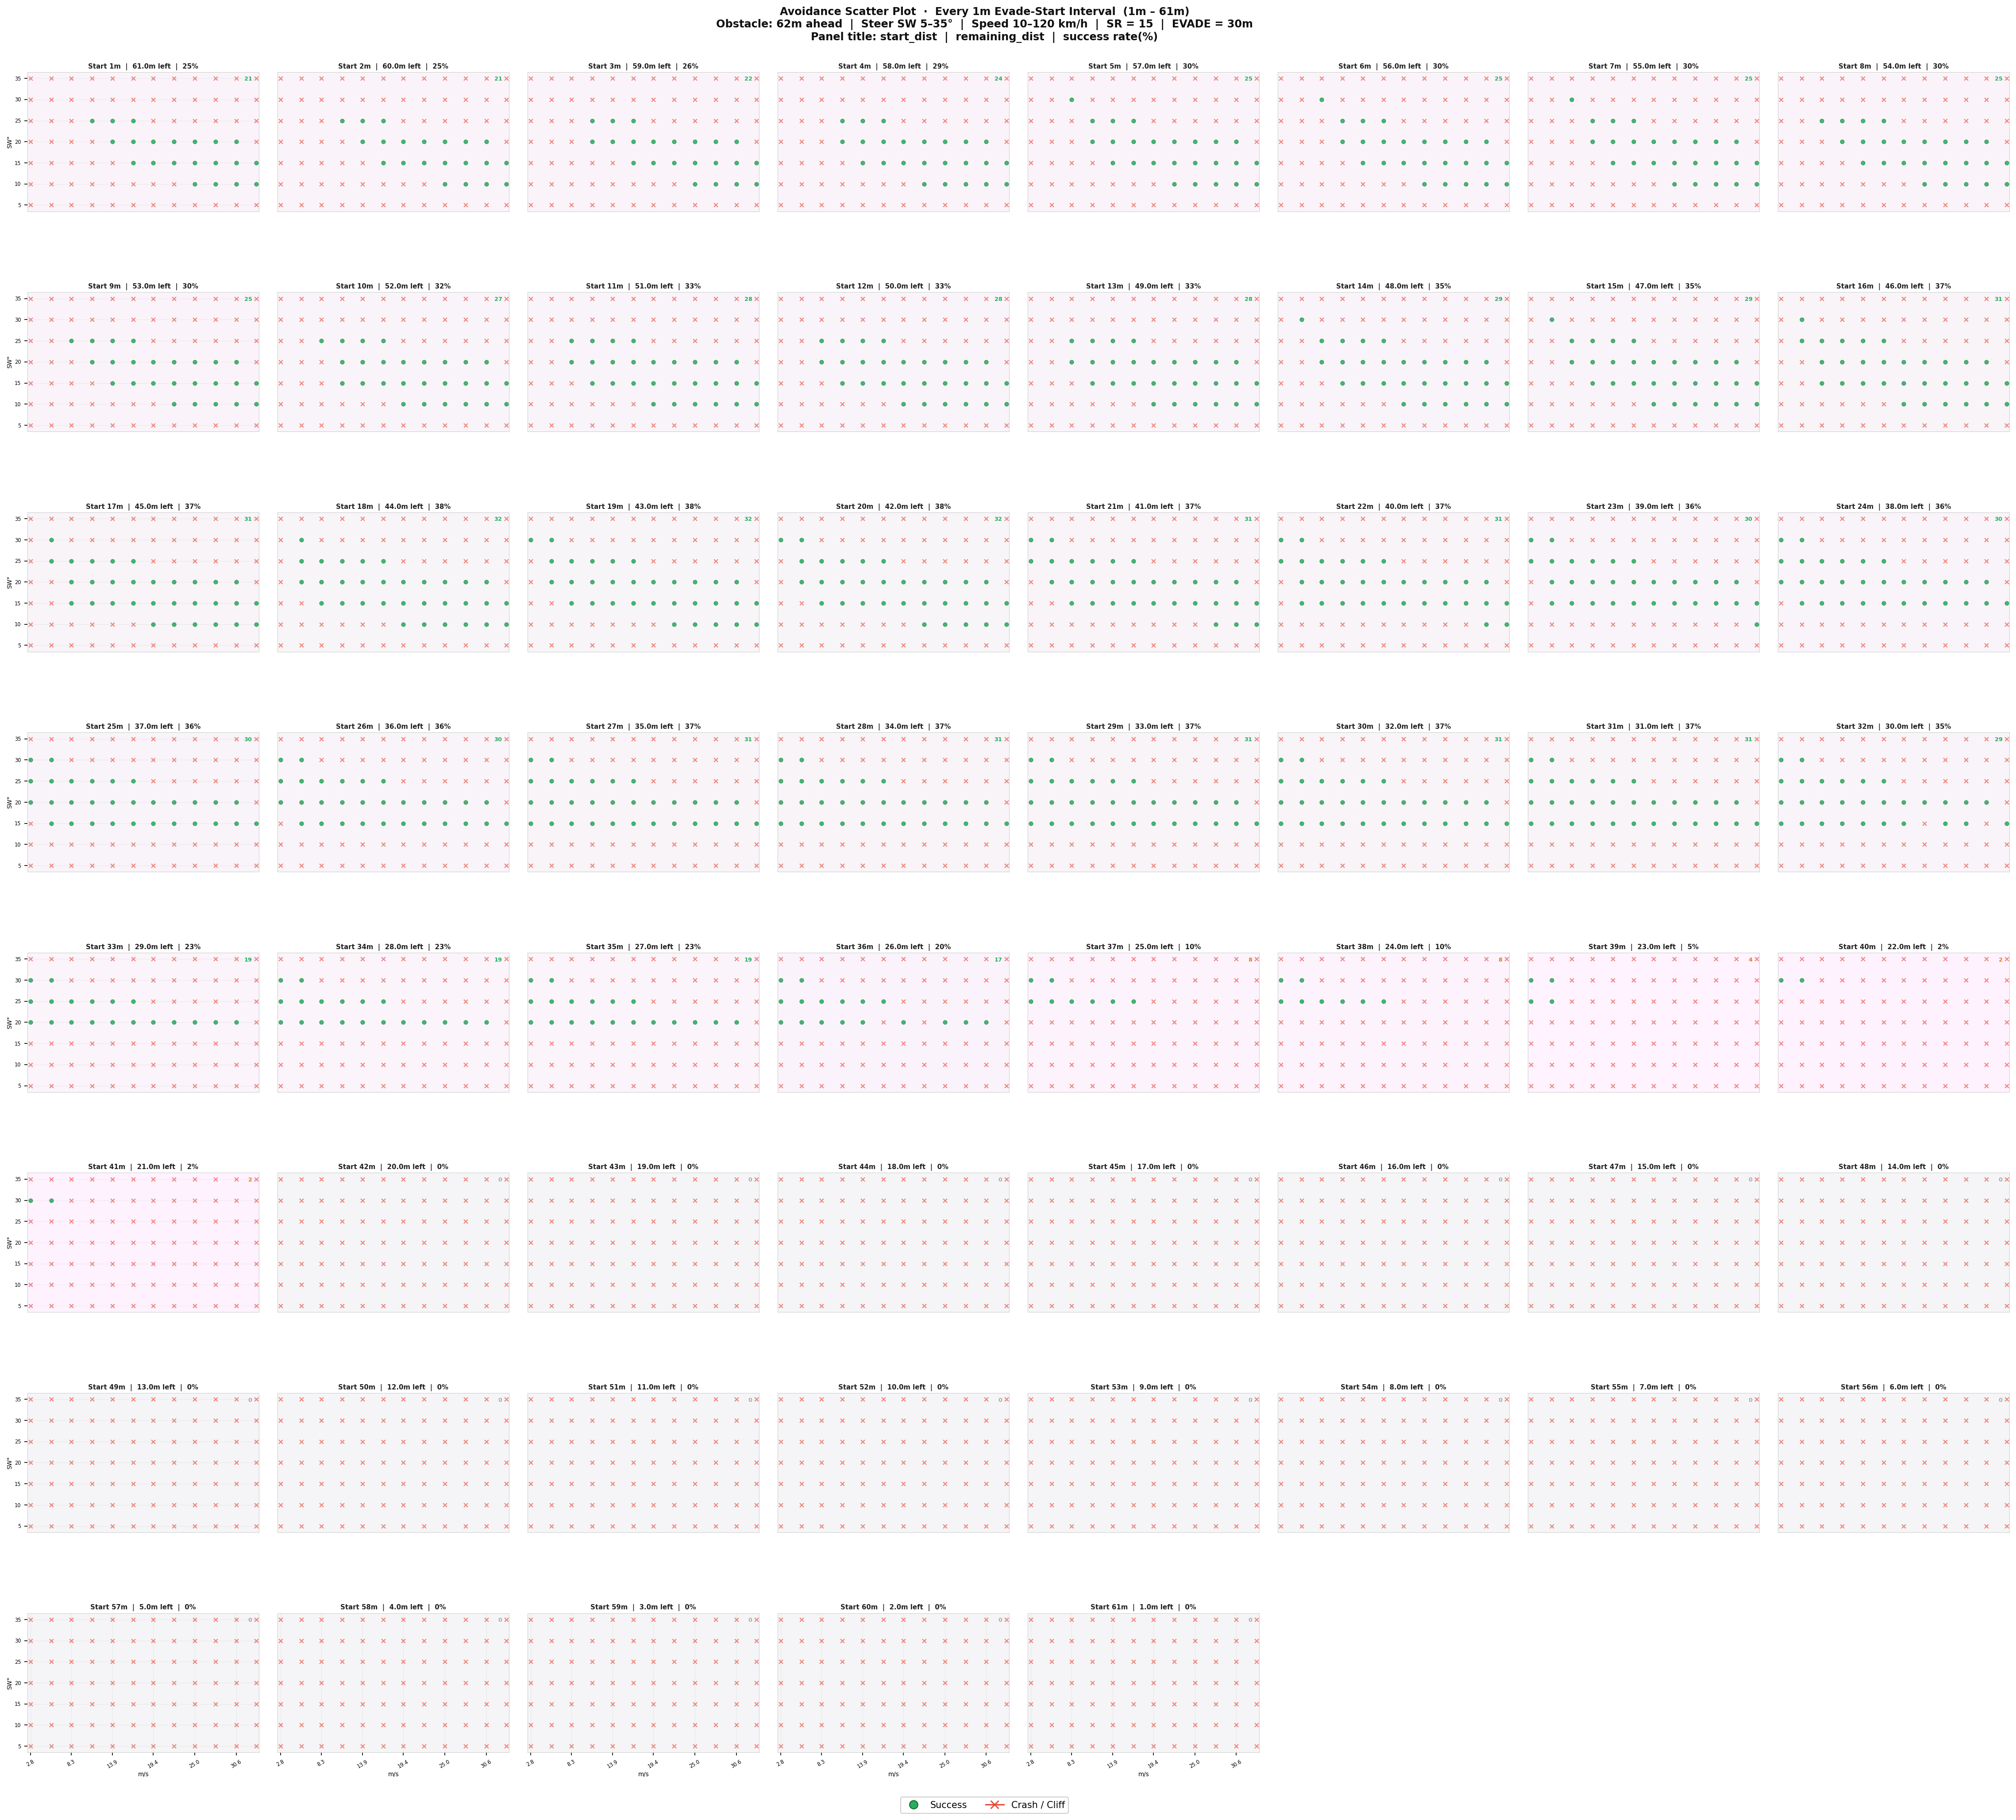

Write the Python code that produced this figure.
#!/usr/bin/env python3
"""
avoidance_scatter_1m.py
━━━━━━━━━━━━━━━━━━━━━━━━━━━━━━━━━━━━━━━━━━━━━━━━━━━━━━━━
기동 시작점을 1m 간격으로 쪼갠 회피 성공/실패 산점도

  X축  : 속도 (m/s)
  Y축  : 핸들 조향각 SW (°)  — 성공 발생 구간 5–35°
  마커 : 초록 ● = SUCCESS   빨간 × = CRASH / CLIFF
  패널 : straight_dist 1m – 61m  (61개)

사용법
  python3 avoidance_scatter_1m.py           # 전체 61 패널
  python3 avoidance_scatter_1m.py --regen   # 캐시 무시하고 재시뮬
━━━━━━━━━━━━━━━━━━━━━━━━━━━━━━━━━━━━━━━━━━━━━━━━━━━━━━━━
"""

import math, csv, os, sys, time, multiprocessing
import numpy as np
import matplotlib
matplotlib.use('Agg')
import matplotlib.pyplot as plt
from matplotlib.lines import Line2D

BASE    = os.path.dirname(os.path.abspath(__file__))
CACHE   = os.path.join(BASE, 'avoidance_1m_cache.csv')
OUT_PNG = os.path.join(BASE, 'avoidance_scatter_1m.png')

# ══════════════════════════════════════════════════════
#  물리 상수 — index.html 완전 동일
# ══════════════════════════════════════════════════════
WHEELBASE, MAX_STEER_RAD = 2.5, math.pi / 6
COLL_RADIUS, CLIFF_X     = 3.0, 7.5
TARGET_THETA             = math.pi / 2
STEERING_RATIO           = 15
PHYS_DT                  = 0.02
EVADE_DIST               = 30.0
PD_KP, PD_KD             = 0.5, 0.05
PD_VREF                  = 60.0 / 3.6
OBS_X, OBS_Z             = 0.0, -62.0
MAX_TRAVEL               = 700.0

# ══════════════════════════════════════════════════════
#  파라미터 공간
# ══════════════════════════════════════════════════════
STEER_VALS = list(range(5, 91, 5))       # 5 ~ 90°  (우회전만)
SPEED_VALS = list(range(10, 130, 10))    # 10 ~ 120 km/h
DIST_VALS  = list(range(1, 62))          # 1 ~ 61m  (1m 간격)

# 그래프에 표시할 조향각 범위 (성공 발생 구간)
STEER_PLOT_MIN, STEER_PLOT_MAX = 5, 35


# ══════════════════════════════════════════════════════
#  단일 시뮬레이션 (avoidance_dataset.py 물리 로직 동일)
# ══════════════════════════════════════════════════════
def simulate(args):
    """(steer_sw, straight_dist, speed_kmh) → (steer, dist, speed_kmh, success)"""
    steer_sw, straight_dist, speed_kmh = args
    v = speed_kmh / 3.6
    if v < 0.1:
        return (steer_sw, straight_dist, speed_kmh, 0)

    x, z, theta = 0.0, 0.0, TARGET_THETA
    odist = phase_start = 0.0
    phase = 'STRAIGHT'
    prev_pd = prev_lane = 0.0
    passed_obs = False

    raw_e = -(steer_sw / STEERING_RATIO) * math.pi / 180.0
    delta_e = max(-MAX_STEER_RAD, min(MAX_STEER_RAD, raw_e))

    max_steps = int(MAX_TRAVEL / (v * PHYS_DT)) + 200

    for _ in range(max_steps):
        # 충돌·낭떠러지 검사
        dobs = math.sqrt((x - OBS_X)**2 + (z - OBS_Z)**2)
        if not passed_obs and z <= OBS_Z:
            passed_obs = True
        if dobs < COLL_RADIUS or abs(x) > CLIFF_X:
            return (steer_sw, straight_dist, speed_kmh, 0)

        # 단계별 조향
        if phase == 'STRAIGHT':
            delta = 0.0
            if odist >= straight_dist:
                phase = 'EVADE'; phase_start = odist

        elif phase == 'EVADE':
            delta = delta_e
            if odist - phase_start >= EVADE_DIST:
                phase = 'PD_RETURN'; phase_start = odist
                prev_pd = (theta - TARGET_THETA) * (180 / math.pi)

        elif phase == 'PD_RETURN':
            err  = (theta - TARGET_THETA) * (180 / math.pi)
            er   = (err - prev_pd) / PHYS_DT
            sc   = PD_VREF / max(v, 1.0)
            spy  = max(-30., min(30., -err * PD_KP * sc - er * PD_KD * sc))
            sg   = -spy; prev_pd = err
            delta = max(-MAX_STEER_RAD, min(MAX_STEER_RAD, -sg * math.pi / 180.))
            if abs(err) < 1.0 and abs(sg) < 0.5:
                phase = 'LANE_RETURN'; phase_start = odist
                la = max(10., v * 2.)
                prev_lane = (theta - (math.pi/2 + math.atan2(x, la))) * (180/math.pi)

        elif phase == 'LANE_RETURN':
            la   = max(10., v * 2.)
            dt   = math.pi / 2 + math.atan2(x, la)
            he   = (theta - dt) * (180 / math.pi)
            sc   = PD_VREF / max(v, 1.0)
            er   = (he - prev_lane) / PHYS_DT
            sg   = max(-30., min(30., he * PD_KP * sc + er * PD_KD * sc))
            prev_lane = he
            delta = max(-MAX_STEER_RAD, min(MAX_STEER_RAD, -sg * math.pi / 180.))
            if abs(x) < 0.3 and abs((theta - TARGET_THETA) * (180/math.pi)) < 0.5 \
               and passed_obs:
                return (steer_sw, straight_dist, speed_kmh, 1)

        theta += (v / WHEELBASE) * math.tan(delta) * PHYS_DT
        x     += v * math.cos(theta) * PHYS_DT
        z     -= v * math.sin(theta) * PHYS_DT
        odist += v * PHYS_DT

    return (steer_sw, straight_dist, speed_kmh, 0)


# ══════════════════════════════════════════════════════
#  데이터 로드 (캐시 우선)
# ══════════════════════════════════════════════════════
def load_or_run(regen=False):
    if not regen and os.path.exists(CACHE):
        print(f"캐시 로드: {CACHE}")
        results = {}
        with open(CACHE, encoding='utf-8') as f:
            for r in csv.DictReader(f):
                key = (int(r['steer_sw']), int(r['dist']), int(r['speed_kmh']))
                results[key] = int(r['success'])
        print(f"  {len(results):,}개 로드 완료")
        return results

    # 새로 시뮬레이션
    args = [(s, d, sp)
            for d  in DIST_VALS
            for sp in SPEED_VALS
            for s  in STEER_VALS]
    total = len(args)
    n_w   = min(multiprocessing.cpu_count(), 8)
    print(f"시뮬레이션: {total:,}회  (워커 {n_w}개, DT={PHYS_DT}s)")
    t0 = time.time()

    raw = []
    with multiprocessing.Pool(n_w) as pool:
        for r in pool.imap_unordered(simulate, args, chunksize=300):
            raw.append(r)
            n = len(raw)
            if n % 4000 == 0:
                print(f"  {n:>6,}/{total:,}  {n/total*100:.1f}%")

    print(f"  완료 ({time.time()-t0:.1f}s)")

    # CSV 캐시 저장
    with open(CACHE, 'w', newline='', encoding='utf-8') as f:
        w = csv.writer(f)
        w.writerow(['steer_sw', 'dist', 'speed_kmh', 'success'])
        w.writerows(raw)
    print(f"  캐시 저장: {CACHE}")

    return {(s, d, sp): ok for s, d, sp, ok in raw}


# ══════════════════════════════════════════════════════
#  그래프 생성
# ══════════════════════════════════════════════════════
def make_plot(results):
    steer_show = [s for s in STEER_VALS
                  if STEER_PLOT_MIN <= s <= STEER_PLOT_MAX]
    speeds_ms  = [round(sp / 3.6, 1) for sp in SPEED_VALS]

    NCOLS  = 8
    dists  = DIST_VALS          # 61개
    NROWS  = math.ceil(len(dists) / NCOLS)   # 8

    # 각 패널 크기 (인치)
    PW, PH = 3.8, 3.2
    FIG_W  = NCOLS * PW + 0.6
    FIG_H  = NROWS * PH + 1.8   # 상단 제목 + 하단 범례 여유

    fig = plt.figure(figsize=(FIG_W, FIG_H))
    fig.patch.set_facecolor('#ffffff')

    # suptitle 공간: top=0.97, 서브플롯은 그 아래부터
    TOP    = 0.962
    BOTTOM = 0.038
    LEFT   = 0.035
    RIGHT  = 0.998
    HSPACE = 0.58   # 제목-그래프 충돌 방지 핵심
    WSPACE = 0.08

    axes = []
    for i in range(NROWS * NCOLS):
        r, c = divmod(i, NCOLS)
        ax = fig.add_subplot(NROWS, NCOLS, i + 1)
        axes.append(ax)

    fig.subplots_adjust(top=TOP, bottom=BOTTOM, left=LEFT, right=RIGHT,
                        hspace=HSPACE, wspace=WSPACE)

    # ── 최대 성공률 계산 (색상 강도용) ──────────────────
    max_rate = 0.0
    for d in dists:
        tot = len(steer_show) * len(SPEED_VALS)
        ok  = sum(results.get((s, d, sp), 0)
                  for s in steer_show for sp in SPEED_VALS)
        if tot > 0:
            max_rate = max(max_rate, ok / tot * 100)

    # ── 서브플롯 그리기 ───────────────────────────────────
    for idx, d in enumerate(dists):
        ax  = axes[idx]
        row = idx // NCOLS
        col = idx  % NCOLS

        ok_x, ok_y, ng_x, ng_y = [], [], [], []
        for sp in SPEED_VALS:
            sp_ms = round(sp / 3.6, 1)
            for s in steer_show:
                v = results.get((s, d, sp), 0)
                if v == 1:
                    ok_x.append(sp_ms); ok_y.append(s)
                else:
                    ng_x.append(sp_ms); ng_y.append(s)

        # 실패 먼저, 성공 위에 덮기
        if ng_x:
            ax.scatter(ng_x, ng_y, c='#e74c3c', s=18, marker='x',
                       linewidths=1.1, zorder=2, alpha=0.65, rasterized=True)
        if ok_x:
            ax.scatter(ok_x, ok_y, c='#27ae60', s=20, marker='o',
                       zorder=3, alpha=0.88,
                       edgecolors='#166a25', linewidths=0.3, rasterized=True)

        # 성공률
        n_ok = len(ok_x)
        n_tot = n_ok + len(ng_x)
        rate  = n_ok / n_tot * 100 if n_tot else 0
        remaining = OBS_Z * -1 - d   # = 62 - d

        # 패널 배경: 성공률이 높을수록 연한 초록
        if rate > 0:
            alpha_bg = min(rate / max_rate * 0.18, 0.18)
            ax.set_facecolor(
                (0.85 + (1-alpha_bg)*0.15,
                 0.95 + alpha_bg*0.05,
                 0.85 + (1-alpha_bg)*0.15))
        else:
            ax.set_facecolor('#f5f5f7')

        # 성공 0이면 회색, 있으면 진한 초록
        rate_color = '#27ae60' if rate >= 10 else ('#e67e22' if rate > 0 else '#aaaaaa')

        # ── 제목 (패널 위) ──────────────────────────────
        ax.set_title(
            f'Start {d}m  |  {remaining}m left  |  {rate:.0f}%',
            fontsize=7.2, fontweight='bold', pad=4,
            color='#222222')

        # ── 축 설정 ──────────────────────────────────────
        ax.set_xlim(speeds_ms[0] - 0.4, speeds_ms[-1] + 0.4)
        ax.set_ylim(STEER_PLOT_MIN - 1.5, STEER_PLOT_MAX + 1.5)

        # 눈금: 좌측 열만 Y, 하단 행만 X 표시
        if col == 0:
            ax.set_ylabel('SW°', fontsize=6.5, labelpad=2)
            ax.set_yticks([5, 10, 15, 20, 25, 30, 35])
            ax.tick_params(axis='y', labelsize=5.5)
        else:
            ax.set_yticks([])

        if row == NROWS - 1:
            ax.set_xlabel('m/s', fontsize=6.5, labelpad=2)
            ax.set_xticks(speeds_ms[::2])
            ax.tick_params(axis='x', labelsize=5.5, rotation=30)
        else:
            ax.set_xticks([])

        ax.grid(True, ls=':', lw=0.35, color='#bbbbbb', alpha=0.9)
        for sp_obj in ax.spines.values():
            sp_obj.set_linewidth(0.5)
            sp_obj.set_edgecolor('#cccccc')

        # 성공 건수 (우상단 작은 텍스트)
        ax.text(0.97, 0.97, f'{n_ok}', transform=ax.transAxes,
                fontsize=6.2, va='top', ha='right',
                color=rate_color, fontweight='bold')

    # ── 빈 패널 숨기기 ────────────────────────────────────
    for idx in range(len(dists), len(axes)):
        axes[idx].set_visible(False)

    # ── 전체 범례 (하단 중앙) ─────────────────────────────
    legend_els = [
        Line2D([0], [0], marker='o', color='w',
               markerfacecolor='#27ae60', markeredgecolor='#166a25',
               markersize=9, label='Success'),
        Line2D([0], [0], marker='x', color='#e74c3c',
               markersize=9, markeredgewidth=1.4, label='Crash / Cliff'),
    ]
    fig.legend(handles=legend_els, loc='lower center', ncol=2,
               fontsize=10, framealpha=0.95, edgecolor='#cccccc',
               bbox_to_anchor=(0.5, 0.002))

    # ── 전체 제목 (최상단) ────────────────────────────────
    fig.suptitle(
        'Avoidance Scatter Plot  ·  Every 1m Evade-Start Interval  (1m – 61m)\n'
        'Obstacle: 62m ahead  |  Steer SW 5–35°  |  Speed 10–120 km/h  |  SR = 15  |  EVADE = 30m\n'
        'Panel title: start_dist  |  remaining_dist  |  success rate(%)',
        fontsize=11.5, fontweight='bold',
        y=0.998, va='top',
        color='#111111')

    # ── 저장 ──────────────────────────────────────────────
    print(f"PNG 저장 중... ({FIG_W:.0f}\" × {FIG_H:.0f}\")")
    fig.savefig(OUT_PNG, dpi=150, bbox_inches='tight',
                facecolor='white', metadata={'Title': 'Avoidance 1m Scatter'})
    plt.close(fig)
    print(f"저장 완료: {OUT_PNG}")
    print(f"  파일 크기: {os.path.getsize(OUT_PNG)/1024:.0f} KB")


# ══════════════════════════════════════════════════════
#  메인
# ══════════════════════════════════════════════════════
if __name__ == '__main__':
    multiprocessing.freeze_support()

    regen   = '--regen' in sys.argv
    results = load_or_run(regen=regen)
    make_plot(results)
